Dataset: public_dataset (GitHub, Teaun9/Computer-Vision). Classes: crazing, inclusion, pitted surface, rolled-in scale, scratches.

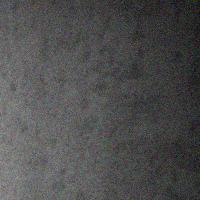
Label: pitted surface

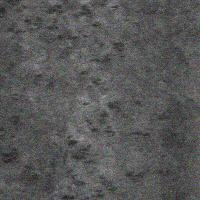
Label: rolled-in scale

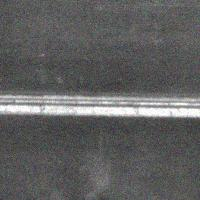
Label: scratches

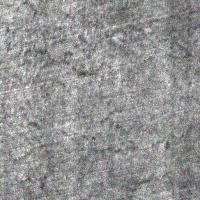
Label: crazing

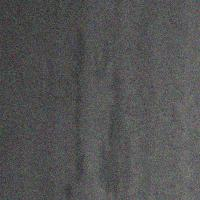
Label: inclusion

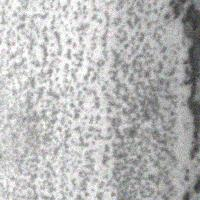
Label: pitted surface
